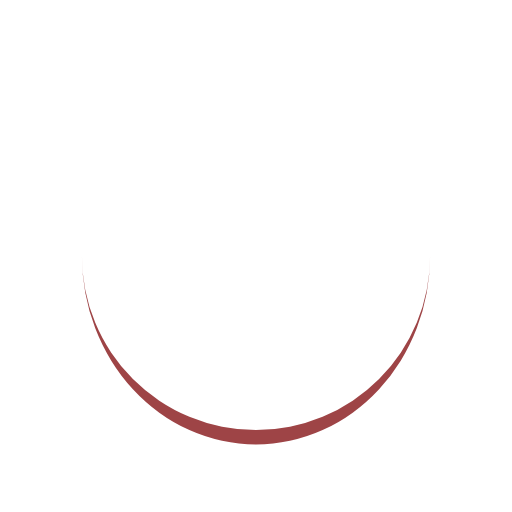
t = 0.00 s
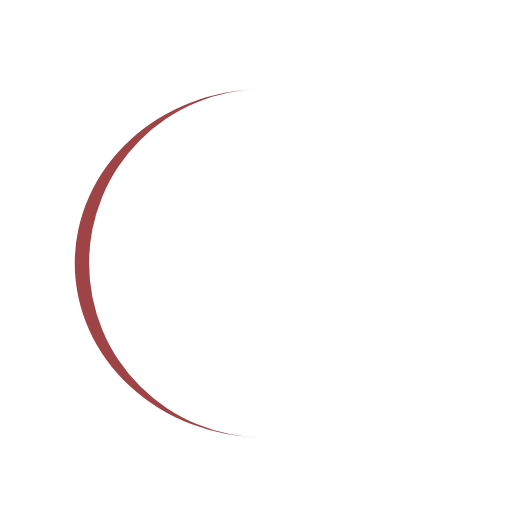
t = 0.10 s
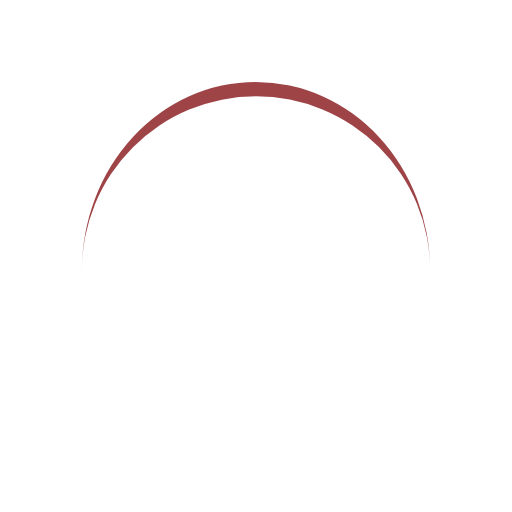
t = 0.20 s
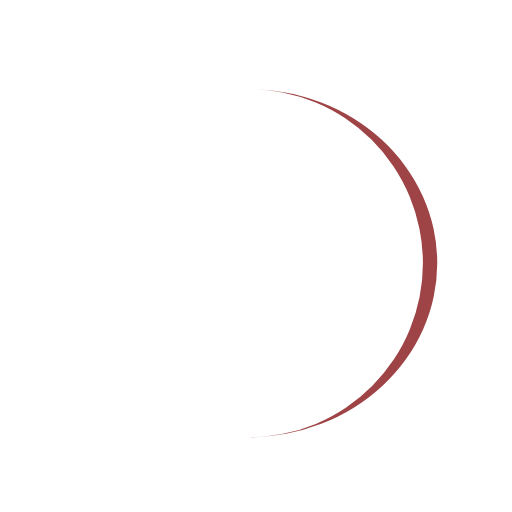
t = 0.31 s

The animated SVG that drew these frames (rendered in a browser with its animation timeline set to each time). Animation: 1 SMIL element (animateTransform=1); one cycle of 0.41 s, repeats indefinitely.

<?xml version="1.0" encoding="utf-8"?>
<svg xmlns="http://www.w3.org/2000/svg" xmlns:xlink="http://www.w3.org/1999/xlink" style="margin: auto; background: none; display: block; shape-rendering: auto;" width="204px" height="204px" viewBox="0 0 100 100" preserveAspectRatio="xMidYMid">
<path d="M16 50A34 34 0 0 0 84 50A34 36.8 0 0 1 16 50" fill="#9e4446" stroke="none">
  <animateTransform attributeName="transform" type="rotate" dur="0.4081632653061225s" repeatCount="indefinite" keyTimes="0;1" values="0 50 51.4;360 50 51.4"></animateTransform>
</path>
<!-- [ldio] generated by https://loading.io/ --></svg>